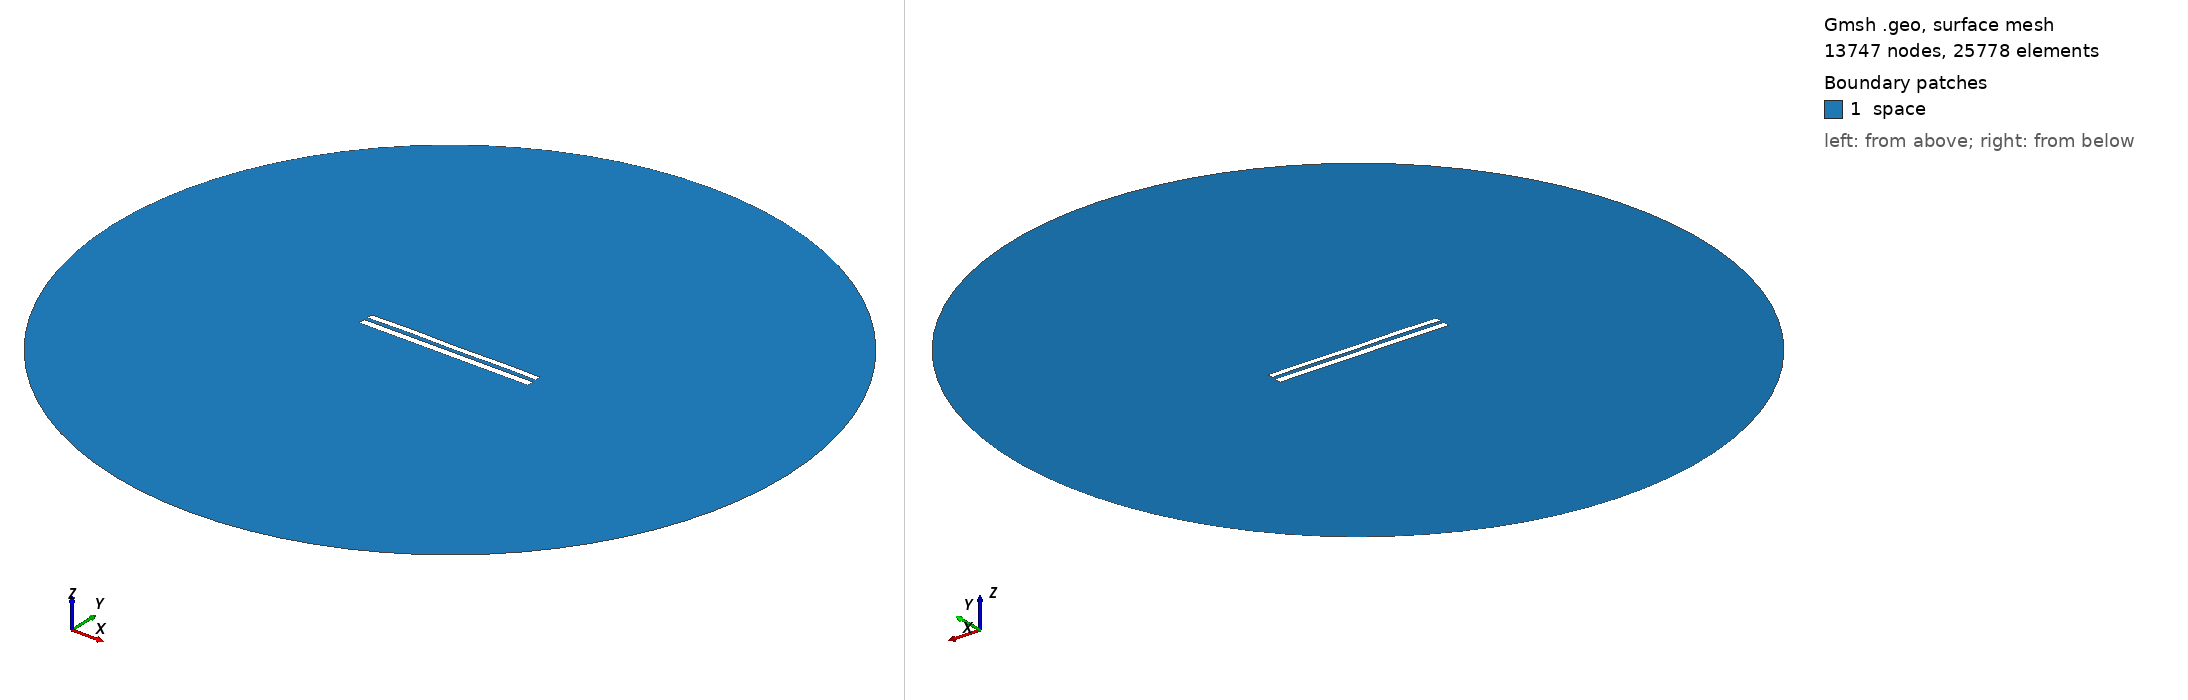

Gmsh geometry script, surface-meshed: 13747 nodes, 25778 surface elements. Boundary patches (legend numbers): 1 space. Left view from above one corner, right view from below the opposite corner. Legend entries are the model's physical surfaces. The drawing asked Gmsh for element sizes between 1% and 20% of the model's largest extent; the script's own settings can give other sizes.

=== 8095.geo (drawn) ===
//---------------------------------------
// Geometry kernel
//---------------------------------------

SetFactory("OpenCASCADE");



//---------------------------------------
// Parameters of the geometry
//---------------------------------------

// Overetch of the upper plate
overetch = 0.25;

// Distance between the plates
distance = 2.0;

// Discretization over the x axis (for the deformation)
nx = 50; 

// Length of the plate
L = 100 - overetch; 

// Number of modes
n = 4; 

// 1st mode coefficient
coeff(1) = 0.15;
beta(1) = 0.596864 * 3.1415926535 / L;

// 2nd mode coefficient
coeff(2) = 0.07499999999999998;
beta(2) = 1.49418 * 3.1415926535 / L;

// 3rd mode coefficient
coeff(3) = 0.07499999999999998;
beta(3) = 2.50025 * 3.1415926535 / L;

// 4th mode coefficient
coeff(4) = 0.15;
beta(4) = 3.49999 * 3.1415926535 / L;



//---------------------------------------
// Upper plate (deformed rectangle)
//---------------------------------------

// Coordiantes of the upper plate
xmin = -50;
xmax = 50 - overetch;

// Height of the upper plate
yheight = 4 - 2 * overetch;

// Indexes of the points
UpperID[] = {};
LowerID[] = {};
LeftID[] = {};
RightID[] = {};

// Point index
p = 1;

// Horizontal edges
For i In {1:nx}
    x = xmin + (i-1)*(xmax - xmin)/(nx-1);

    y_bottom = distance / 2 + overetch;
    For j In {1:n}
        C = (Cosh(beta(j)*L) + Cos(beta(j)*L)) / (Sinh(beta(j)*L) + Sin(beta(j)*L));
        y_bottom  = y_bottom + coeff(j) * (Cosh(beta(j)*(x+50)) - Cos(beta(j)*(x+50)) - C * (Sinh(beta(j)*(x+50)) - Sin(beta(j)*(x+50))));
    EndFor

    y_top = y_bottom + yheight;

    Point(p) = {x, y_top, 0, 1.0};
    UpperID[i] = p;
    p = p + 1;

    Point(p) = {x, y_bottom, 0, 1.0};
    LowerID[i] = p;
    p = p + 1;
EndFor

// Create point lists
UpperPts[] = {}; LowerPts[] = {};
For i In {1:nx}
  UpperPts[] += {UpperID[i]};
  LowerPts[] += {LowerID[i]};
EndFor

// Build splines
Spline(1) = {UpperPts[]};
Spline(2) = {LowerPts[]};
Line(3) = {LowerPts[nx-1], UpperPts[nx-1]};
Line(4) = {LowerPts[0], UpperPts[0]};

// Build the plane surface
Curve Loop(1) = {2, 3, -1, -4};
Plane Surface(1) = {1};



//---------------------------------------
// Lower plate (rectangle)
//---------------------------------------

// Vertices
Point(1001) = {-50, -1, 0, 1.0};
Point(1002) = { 50, -1, 0, 1.0};
Point(1003) = { 50,  -5, 0, 1.0};
Point(1004) = {-50,  -5, 0, 1.0};

// Edges
Line(5) = {1001, 1002};
Line(6) = {1002, 1003};
Line(7) = {1003, 1004};
Line(8) = {1004, 1001};

// Plane surface
Line Loop(2) = {5, 6, 7, 8};
Plane Surface(2) = {2}; 



//---------------------------------------
// Outer (fictious) boundary
//---------------------------------------

// Points
Point(1005) = {0, 0, 0};       // Center
Point(1006) = {200, 0, 0};     // Start point
Point(1007) = {0, 200, 0};     // 90 degrees
Point(1008) = {-200, 0, 0};    // 180 degrees
Point(1009) = {0, -200, 0};    // 270 degrees

// Circle arcs (each needs start, center, end)
Circle(9) = {1006, 1005, 1007};
Circle(10) = {1007, 1005, 1008};
Circle(11) = {1008, 1005, 1009};
Circle(12) = {1009, 1005, 1006};

// Plane surface for the entire domain
Curve Loop(3) = {9, 10, 11, 12};
Surface(3) = {3};

// Subtract the plates from the whole domain to obtain the actual domain where we want to solve the equations
BooleanDifference{ Surface{3}; Delete; }{ Surface{1}; Surface{2}; Delete; }




//---------------------------------------
// Transfinite Lines/Curves
//---------------------------------------

// Set the number of points on the boundaries
r = 7;

// Plates
Transfinite Curve {1, 2} = 50*r Using Progression 1;
Transfinite Curve {3, 4} = 2*r Using Progression 1;
Transfinite Line {5, 7} = 50*r Using Progression 1;
Transfinite Line {6, 8} = 2*r Using Progression 1;

// Outer boundary
Transfinite Line {9, 10, 11, 12} = 20 Using Progression 1;



//---------------------------------------
// Physical groups
//---------------------------------------                

// Physical curves (boundaries)
Physical Line("force_segment", 10) = {2};
Physical Line("upper_plate", 11) = {1, 3, 4};
Physical Line("lower_plate", 12) = {5, 6, 7, 8};
Physical Line("boundary", 20) = {9, 10, 11, 12};

// Physical Surfaces
Physical Surface("space", 30) = {3};



//---------------------------------------
// 6. Generate the Mesh
//---------------------------------------

// 2D mesh generation
Mesh 2;
